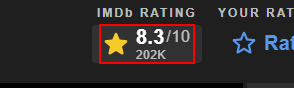
Workflow: Main

Step 1: get-text from the element in window '* IMDb' (chrome.exe)
